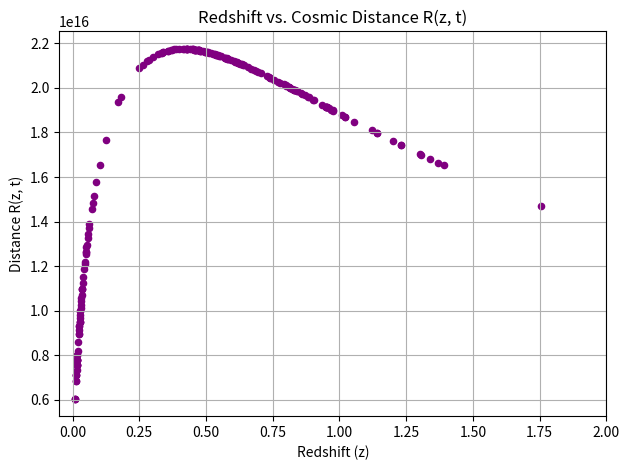
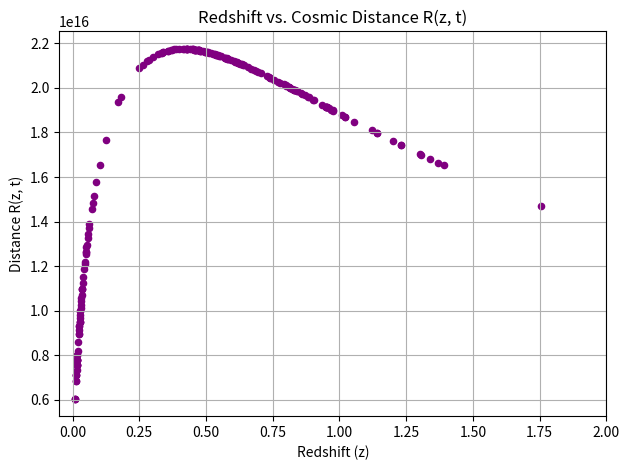

Python code for these plots, in order:
# Import the pandas library to handle tabular data structures (DataFrames).
import pandas as pd
# Import io to handle in-memory string data as file-like objects.
import io
# Import matplotlib to create data visualizations (e.g., redshift-distance plots).
import matplotlib.pyplot as plt




# Embedded astronomical data for universal expansion
# Columns: redshift (z), distance (d), and distance error (d_err)
raw_data = """
#z	d	d_err
0.01	51.5229	8.77905
0.01	43.6516	7.63887
0.01	55.4626	9.96117
0.013	63.6796	9.09091
0.013	55.7186	7.69781
0.014	66.9885	8.9463
0.014	66.6807	8.9052
0.014	76.913	10.2717
0.015	82.4138	10.6268
0.016	80.5378	10.014
0.016	66.9885	8.32932
0.016	76.2079	9.47566
0.016	79.4328	9.87665
0.017	68.5488	8.20765
0.017	78.343	9.38035
0.017	83.946	10.4378
0.017	87.4984	11.2825
0.017	87.0964	10.4284
0.018	98.1748	11.3028
0.018	72.1107	8.30206
0.019	82.7942	9.53204
0.021	102.329	10.8386
0.023	106.66	10.8061
0.023	117.49	11.9033
0.024	104.232	10.5601
0.025	120.226	12.1806
0.025	104.232	10.5601
0.026	130.017	12.5738
0.026	133.66	13.5415
0.026	117.49	12.4444
0.027	151.356	14.6374
0.028	127.644	12.9321
0.029	138.038	13.3495
0.029	168.267	16.2729
0.03	151.356	14.6374
0.031	147.231	14.2385
0.032	164.437	15.1452
0.033	127.644	12.3443
0.034	172.982	15.9322
0.036	159.221	15.398
0.036	171.396	15.7861
0.036	189.671	16.5958
0.038	215.774	18.8799
0.04	188.799	17.389
0.043	201.372	17.6197
0.045	250.035	20.7261
0.046	186.209	18.008
0.049	204.174	18.8051
0.05	233.346	23.6411
0.05	259.418	22.6986
0.052	270.396	22.4139
0.053	245.471	21.4783
0.056	289.734	25.3512
0.058	266.686	23.3345
0.061	289.734	29.3541
0.063	341.979	29.9226
0.071	359.749	31.4774
0.075	358.096	31.3328
0.079	387.258	32.101
0.088	411.15	53.0156
0.101	549.541	50.6146
0.124	688.652	69.7699
0.172	907.821	75.252
0.18	990.832	82.1331
0.249	1419.06	111.095
0.263	1492.79	116.868
0.278	1592.21	300.628
0.285	1527.57	119.59
0.3	1592.21	183.31
0.32	1949.84	161.629
0.331	1682.67	131.733
0.334	1527.57	211.041
0.337	1940.89	151.948
0.34	2004.47	156.926
0.357	2118.36	165.842
0.358	2147.83	168.149
0.369	2157.74	168.925
0.371	2157.74	168.925
0.38	2535.13	256.843
0.388	2594.18	226.986
0.4	2558.59	223.872
0.415	2466.04	193.061
0.416	2630.27	230.144
0.425	2177.71	401.149
0.43	2964.83	341.339
0.43	2924.15	457.851
0.43	2466.04	193.061
0.43	2500.35	207.261
0.44	2594.18	226.986
0.449	2570.4	201.231
0.45	2666.86	257.908
0.45	2630.27	278.595
0.455	2870.78	370.172
0.459	3419.79	346.472
0.46	2301.44	423.941
0.46	2792.54	411.524
0.461	2779.71	217.618
0.463	2844.46	222.687
0.47	3564.51	344.719
0.47	3515.6	372.369
0.47	3090.3	241.933
0.472	3104.56	271.643
0.474	3647.54	369.546
0.475	2805.43	258.39
0.477	2992.26	289.378
0.478	3133.29	331.874
0.48	2978.52	274.332
0.49	3019.95	347.685
0.495	2818.38	246.604
0.496	2964.83	232.11
0.5	3531.83	390.352
0.5	3515.6	323.799
0.504	3326.6	260.432
0.508	2741.57	441.89
0.511	3681.29	356.012
0.518	3681.29	525.542
0.526	3250.87	269.475
0.528	3564.51	410.38
0.532	3597.49	298.207
0.537	3715.35	701.503
0.538	3404.08	282.175
0.54	2466.04	465.618
0.543	3419.79	299.226
0.55	3419.79	267.729
0.552	3388.44	265.274
0.557	3467.37	271.453
0.57	3749.73	535.312
0.57	3630.78	418.009
0.571	3388.44	280.878
0.579	3732.5	326.587
0.58	4055.09	392.162
0.581	3357.38	293.764
0.582	4111.5	321.88
0.592	3548.13	310.455
0.604	3467.37	271.453
0.61	3944.57	308.812
0.613	4265.8	353.605
0.615	3715.35	393.526
0.62	4187.94	540.012
0.62	4385.31	363.512
0.627	3854.78	301.783
0.63	4487.45	764.623
0.633	4613.18	382.4
0.64	3999.45	460.453
0.643	4385.31	363.512
0.657	4508.17	415.218
0.67	4345.1	480.238
0.679	5199.96	454.987
0.688	4425.88	346.493
0.695	4385.31	383.707
0.707	4830.59	467.159
0.73	4943.11	409.749
0.735	4246.2	371.535
0.74	4742.42	480.472
0.74	4677.35	646.2
0.756	5345.64	418.499
0.771	4207.27	329.378
0.778	5780.96	931.781
0.791	5105.05	423.173
0.798	5970.35	852.329
0.8	5420.01	474.241
0.811	6698.85	956.329
0.811	6223	1003.03
0.815	5623.41	854.594
0.815	6576.58	848.015
0.822	5571.86	692.803
0.828	6194.41	1312.21
0.828	5223.96	1467.49
0.83	5888.44	515.228
0.832	5128.61	684.926
0.839	4897.79	451.103
0.84	5420.01	524.161
0.854	6194.41	827.263
0.86	6397.35	883.826
0.87	7177.94	1123.89
0.882	5997.91	828.642
0.884	6982.32	610.941
0.9	5345.64	615.44
0.905	5997.91	828.642
0.935	6223	831.082
0.949	5470.16	806.113
0.949	6309.57	697.36
0.95	6251.73	978.869
0.95	6729.77	960.743
0.954	5888.44	732.166
0.954	7244.36	900.761
0.961	6854.88	1041.74
0.97	8590.14	1424.13
0.975	6950.24	832.183
0.977	6053.41	724.801
1.01	8994.98	787.044
1.02	8016.78	701.454
1.02	6280.58	780.925
1.056	7413.1	785.188
1.12	8590.14	712.063
1.14	8749.84	1168.54
1.14	7726.81	1103.08
1.199	6886.52	1078.26
1.23	10814.3	1145.44
1.23	9862.79	908.397
1.3	10280.2	946.838
1.305	7979.95	1102.47
1.34	9638.29	1375.96
1.37	11117.3	1279.93
1.39	9549.93	835.602
1.755	11749	1893.71
""".strip()




class CosmologicalExpansionAnalyzer:
    def __init__(self):
        """
        Initialize the analyzer with constants of cosmology and parse the supernova dataset.
        This constructor sets up:
        - Constants used for physical unit conversions.
        - The age of the universe (in seconds).
        - The maximum observable radius assuming constant speed of light.
        - The supernova dataset used to empirically explore cosmic expansion.
        """

        # Stores parsed data for each supernova as a list of numerical records.
        self.records = []

        # ---- CONSTANT DEFINITIONS (PHYSICAL AND COSMOLOGICAL) ----

        # Approximate number of seconds per year — 60 seconds * 60 minutes * 24 hours * ~365.25 days.
        # Here simplified as 52,600 minutes/year to speed up rough calculations.
        self.seconds_per_year = 52_600 * 60

        # Age of the universe in seconds.
        # 13.787 billion years (Planck 2018 value) multiplied by seconds per year.
        self.universe_age_seconds = 13_787_000_000 * self.seconds_per_year

        # Speed of light in kilometers per second — a fundamental limit in special relativity.
        self.speed_of_light_km_s = 299_792.458

        # Distance light has traveled since the Big Bang (in km), assuming flat space and constant c.
        radius_km = self.speed_of_light_km_s * self.universe_age_seconds

        # Convert radius from kilometers to light-years using the exact km-per-light-year conversion.
        self.universe_radius_ly = radius_km / 9_460_730_472_580.8

        # ---- PARSE THE DATA FILE ----
        # This function reads the tab-separated values file with columns:
        #   z (redshift), distance (in Mpc), and associated error.
        self._parse_supernova_data()

        # Create a structured DataFrame and generate plots from the parsed data.
        self._build_dataframe()

    def _parse_supernova_data(self):
        """
        Parses in-memory string data containing supernova measurements and performs
        cosmological calculations for each record.

        The raw_data string must have tab-separated values and can optionally begin
        with a header line starting with '#'.

        Each line must contain:
            - Redshift (z)
            - Distance (in Megaparsecs)
            - Distance error
        """
        # Treat the string as a file-like object
        file_like = io.StringIO(raw_data)

        for line in file_like:
            # Skip comments or headers
            if line.startswith("#"):
                continue

            # Parse the numerical values
            z, distance_mpc, distance_err = map(float, line.strip().split("\t"))

            # --- COSMOLOGICAL CONVERSIONS AND METRICS ---

            distance_ly = distance_mpc * 3.26e6
            comoving_distance_mpc = distance_mpc / (z + 1)
            comoving_distance_mly = comoving_distance_mpc * 3.26
            velocity_fraction = (1 - 1 / (z + 1) ** 2) ** 0.5
            velocity_km_s = velocity_fraction * self.speed_of_light_km_s
            redshift_velocity = self.speed_of_light_km_s * z
            universe_age_emission = self.universe_age_seconds / (z + 1)
            r_zt = universe_age_emission * velocity_fraction

            self.records.append([
                z,
                distance_mpc,
                distance_ly,
                distance_err,
                (z + 1),  # Scale factor
                velocity_fraction,
                velocity_km_s,
                comoving_distance_mpc,
                comoving_distance_mly,
                r_zt,
                universe_age_emission,
                redshift_velocity,
            ])

    def _build_dataframe(self):
        """
        Constructs a pandas DataFrame from the computed data.
        Also generates a scatter plot of redshift (z) vs. calculated R(z, t).
        """

        # Column names for the DataFrame.
        # These names reflect the physical or cosmological quantity calculated.
        columns = [
            "Redshift (z)",
            "Distance (Mpc)",
            "Distance (ly)",
            "Distance Error",
            "Scale Factor",
            "Velocity Fraction (v/c)",
            "Velocity (km/s)",
            "Comoving Distance (Mpc)",
            "Comoving Distance (MLy)",
            "R(z, t)",
            "Universe Age at Emission (s)",
            "Redshift Velocity (km/s)",
        ]

        # Construct a DataFrame using the records and labeled columns.
        self.dataframe = pd.DataFrame(self.records, columns=columns)

        # Print the full DataFrame to console for review or debugging.
        print(self.dataframe)

        # ---- DATA VISUALIZATION ----
        # Create a scatter plot showing the redshift (z) vs. computed distance R(z, t).
        # This helps visualize the universe’s expansion history.

        self.dataframe.plot(
            kind="scatter",
            x="Redshift (z)",      # Horizontal axis: how far back in time we're looking.
            y="R(z, t)",           # Vertical axis: inferred distance at emission using v*t.
            color="purple"
        )

        # Set axis limits and labels for clarity and scale appropriateness.
        plt.gca().set(
            xlim=[-0.05, 2],       # Redshift typically ranges from 0 to ~1.5 in supernova studies.
            xlabel="Redshift (z)",
            ylabel="Distance R(z, t)"
        )

        # Add plot title and grid to aid readability.
        plt.title("Redshift vs. Cosmic Distance R(z, t)")
        plt.grid(True)
        plt.tight_layout()

        # Display the plot window.
        plt.show()


# ----- SCRIPT ENTRY POINT -----
# If this script is run directly (not imported as a module), run the analysis.
if __name__ == "__main__":
    # Pass the path to your data file containing redshift + distance values.
    CosmologicalExpansionAnalyzer()

# ----- SCRIPT ENTRY POINT -----
# If this script is run directly (not imported as a module), run the analysis.
def main():
    """
    Entry point for the console script.
    """
    # Pass the path to your data file containing redshift + distance values.
    analyzer = CosmologicalExpansionAnalyzer()
    print("Supernova Expansion Analysis Complete!")
    # Add any additional functionality here




if __name__ == "__main__":
    # Pass the path to your data file containing redshift + distance values.
    # This is where the main function would be called if needed.
    main()